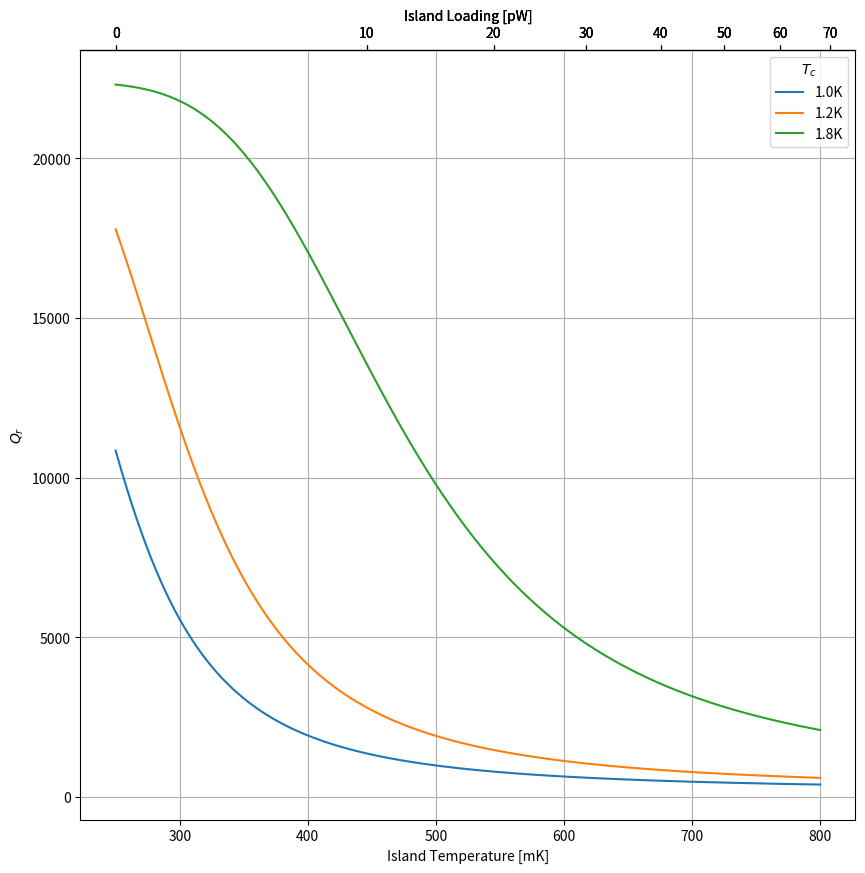
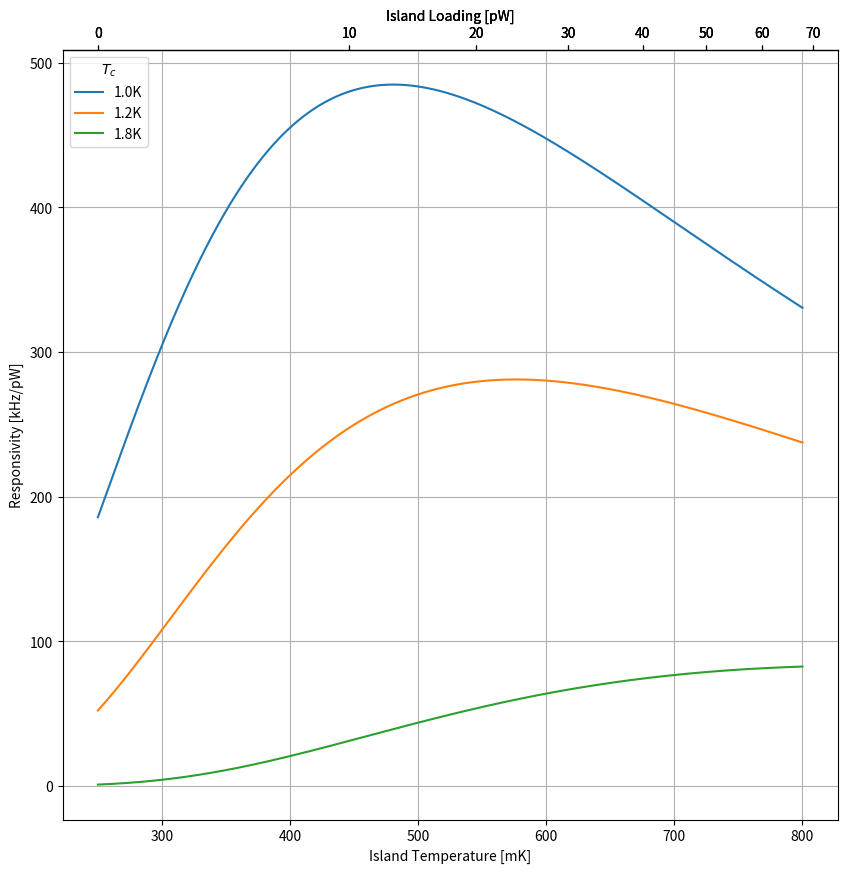
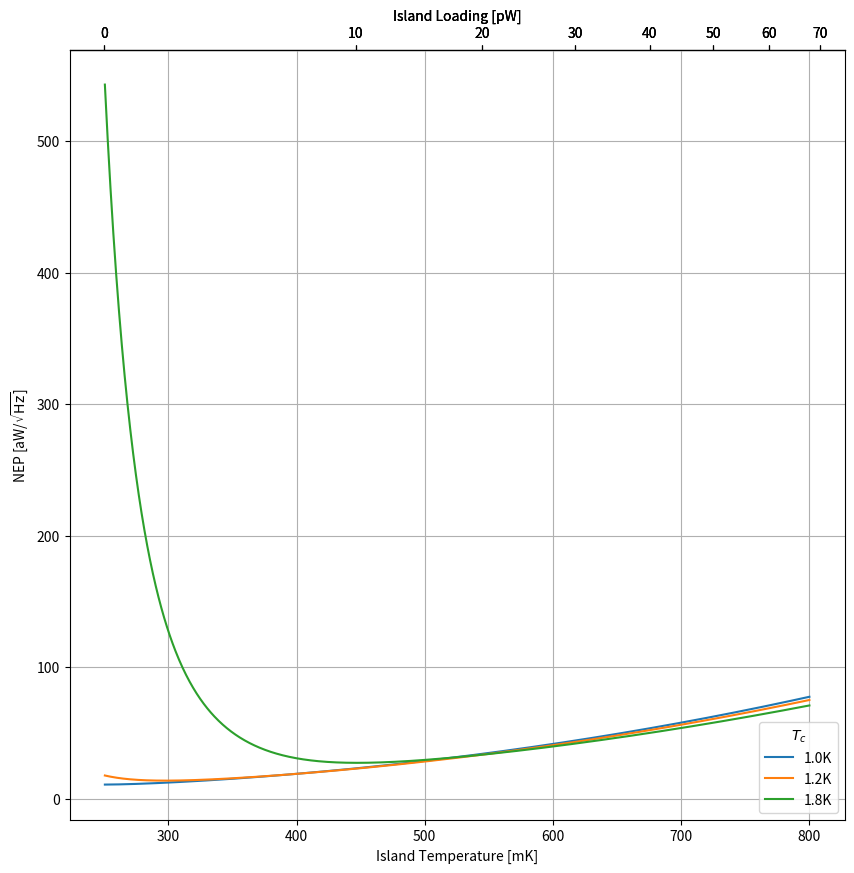
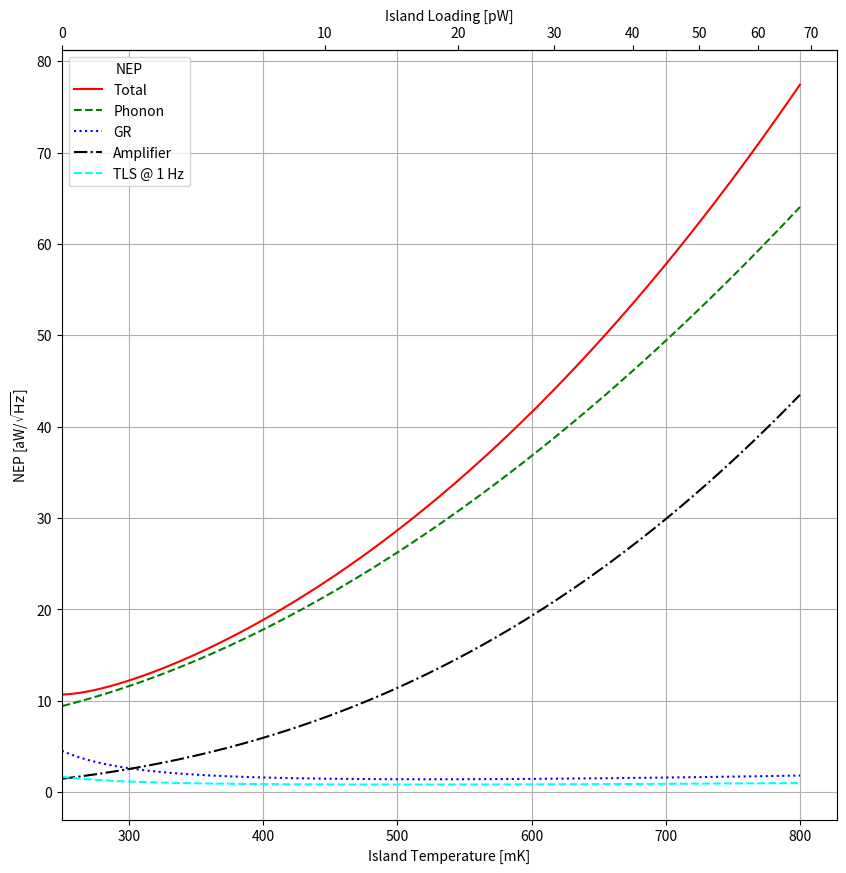
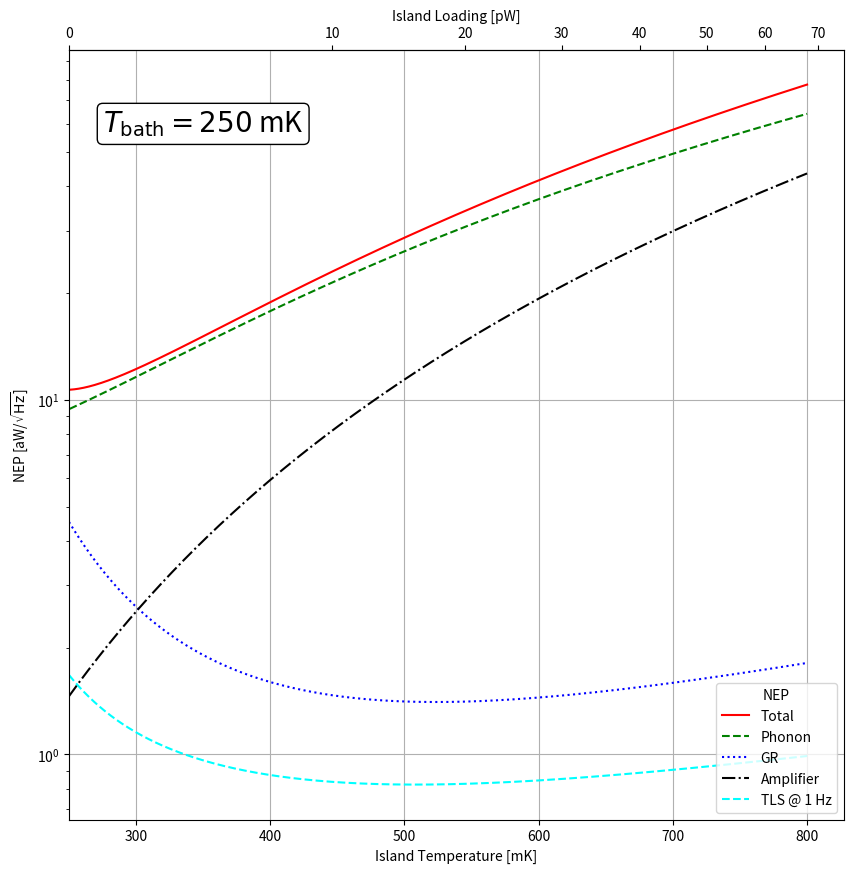
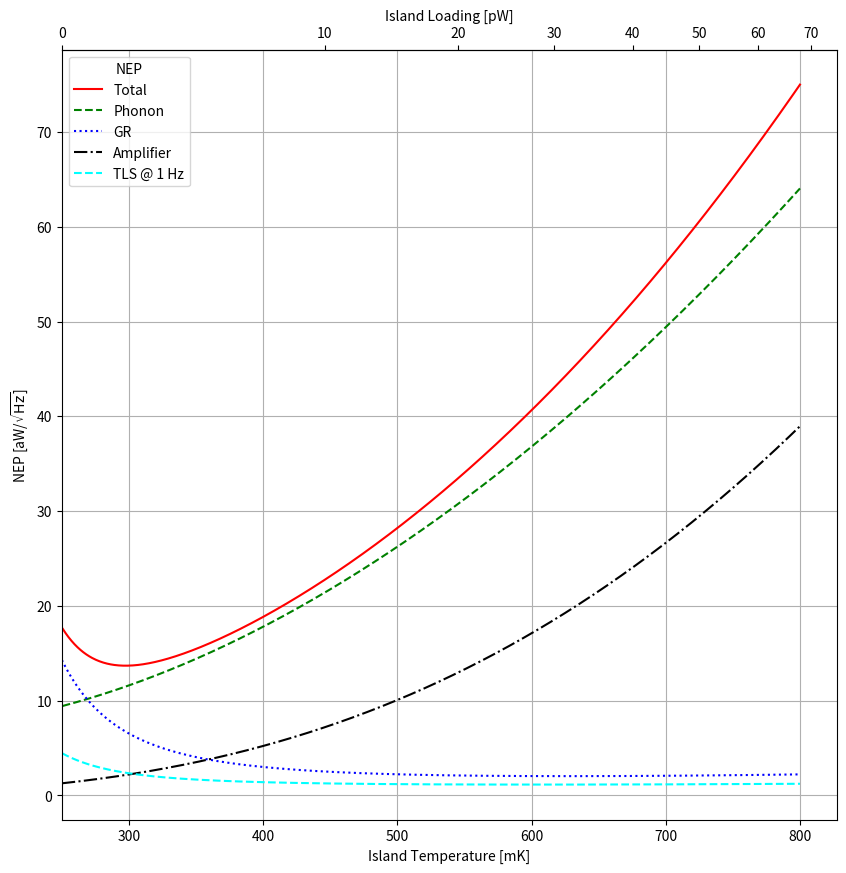
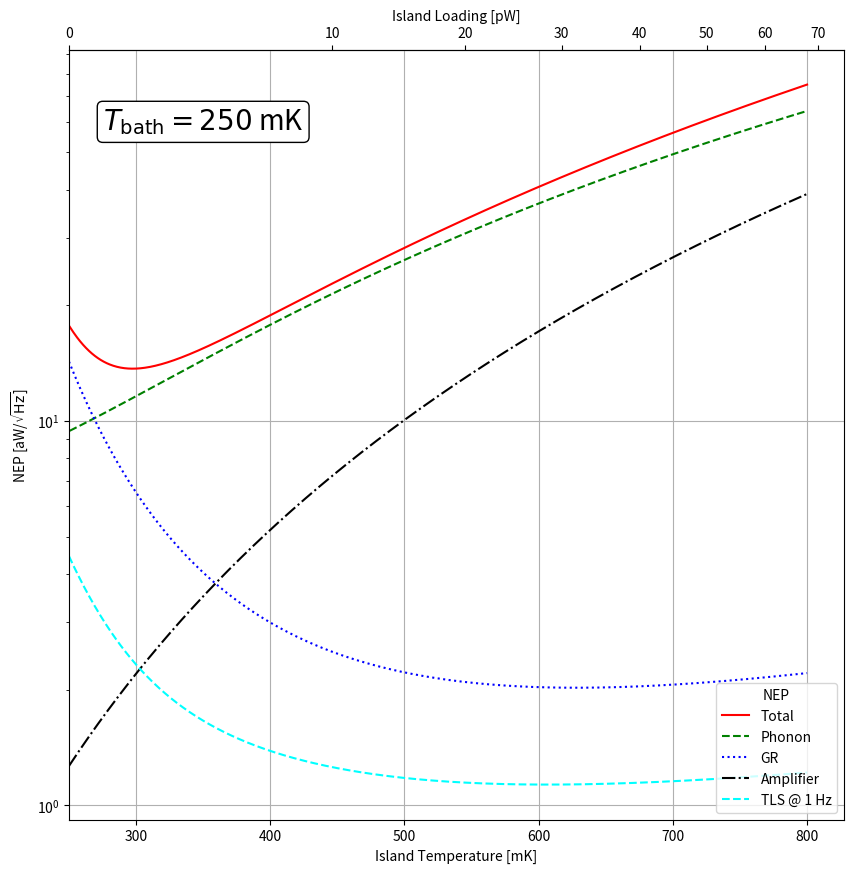
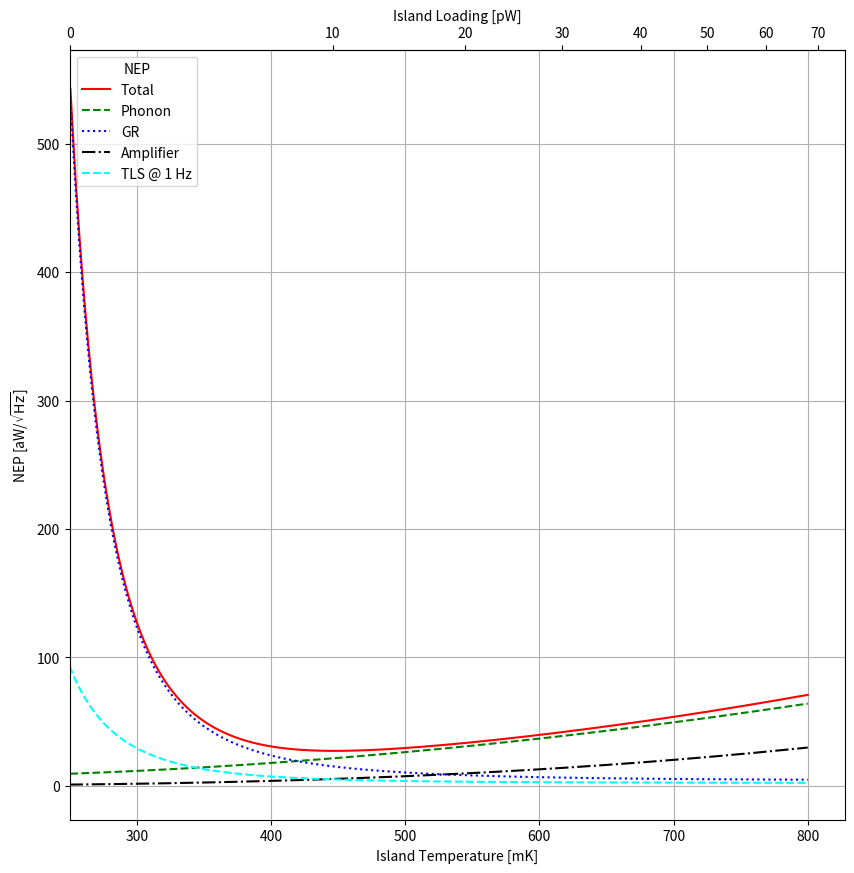
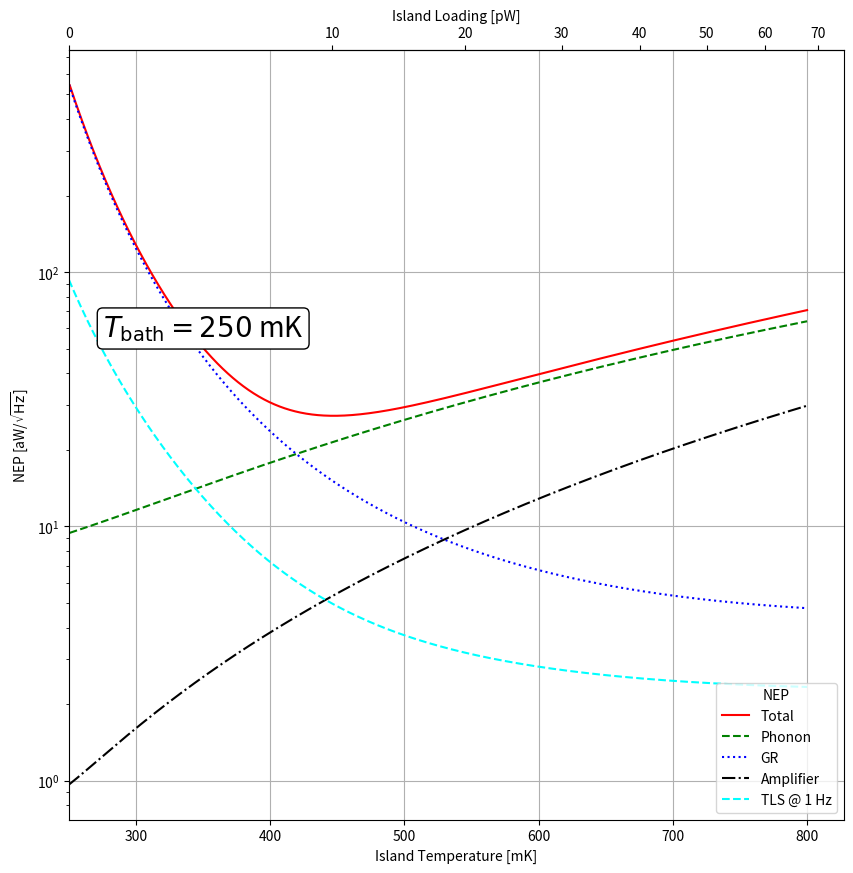

Python code for these plots, in order:
#! /usr/bin/env python3

# My version of the resonator code. Most of the calculations are adapted from the ipython notebook that I have in this folder.
# I initialize the resonator bolometer with some of its parameters so I can easily adjust it.

import numpy as np
from math import pi
from scipy.constants import h,k,c,m_e,N_A
import matplotlib.pyplot as plt
from scipy.special import kn, iv

pW = 1e-12
MHz = 1e6
kHz = 1e3
Hz = 1
um = 1e-6
Kelvin = 1
microsecond = 1e-6
mJ = 1e-3
mol = 1
cm = 1e-2
g = 1
uOhm = 1e-6
pF = 1e-12
nH = 1e-9
aW = 1e-18

k_B = k

K_0 = lambda x: kn(0, x)
I_0 = lambda x: iv(0, x)

hbar = h/(2*pi)
Q_int = 1e8
T_amp = 5.22 * Kelvin
eta_read = 0.01
# Material properties of the Aluminum superconductor
tau_max = 181 * microsecond
n_qp_star = 580 * 1/um**3
R = 1./(n_qp_star * tau_max)
# Physical properties of the superconductor + resonator capacitor
t = 0.05 * um
w_trace = 1 * um #width of inductor trace
s_trace = 1 * um #spacing between inductor meanders
N_sq = 16200  # Number of squares
l = N_sq * w_trace # Total length of the inductor (approximately. More exact is +21um + ...)
A = t * w_trace # cross-sectional area
V_sc = l * A

P_opt = 5.00*pW #((Vdc/Rb)**2 * Rh).to(u.pW)

n = 2.000 # conductivity index = beta + 1
K_leg = 136.776 * pW/Kelvin**(n+1)

Tcs = [1.0, 1.2, 1.8]
Tstarts = [0.25, 0.25, 0.25]
T_c = 1.284 * Kelvin
Tstart = 0.2
T_c = 1.8 * Kelvin
Tstart = 0.3
#T_c = 0.8 * Kelvin
#Tstart = 0.15
T_0 = 0.25 * Kelvin # Previously 0.23K Temperature of the thermal bath
alphak = 0.378
f_r = 336*MHz
f_g = 336*MHz
omega_r = 2*pi*f_r

Pg_dBm = -90
Pg = 1e-3 * 10**(Pg_dBm/10)

gamma = 1.35 * mJ/mol/Kelvin**2
density = 2.7 * g/cm**3
A_r = 26.98 * g/mol
rho = 1.255 * uOhm * cm




plt.figure(123, figsize=(10,10))
plt.figure(321, figsize=(10,10))
plt.figure(213, figsize=(10,10))
for T_c, Tstart in zip(Tcs, Tstarts):

    Delta = 1.764 * k_B * T_c

    T = np.r_[Tstart:0.8:1000j]
    kappa = 0.5 + Delta/(k_B*T)
    #chi_ph = 0.658 # flink factor for phonon noise
    chi_ph = (n+1)/(2*n+3)*((T_0/T)**(2*n+3)-1)/((T_0/T)**(n+1)-1)
    G = K_leg * (n+1)*T**n

    def get_loading(T):
        return K_leg*((T*1e-3)**(n+1) - T_0**(n+1))/pW


    def get_islandtemp(P):
        return 1e3*(P*pW/K_leg + T_0**(n+1))**(1./(n+1))

    eta = h * f_g / (2*k_B * T)
    S_1 = (2/pi)*np.sqrt(2*Delta/(pi*k_B*T))*np.sinh(eta)*K_0(eta)
    S_2 = 1 + np.sqrt(2*Delta/(pi*k_B*T)) * np.exp(-eta) * I_0(eta)
    beta = S_2/S_1

    N_0 = (3 * (gamma * (density/A_r)))/(2*pi**2 * k_B**2)
    Gamma_gen = 0
    n_th = 2*N_0 * np.sqrt(2*pi* k_B * T* Delta)*np.exp(-Delta/(k_B*T))

    # Quality factors
    n_qp = np.sqrt((n_th + n_qp_star)**2 + (2*Gamma_gen*n_qp_star*tau_max/V_sc)) - n_qp_star
    tau_qp = tau_max/(1 + n_qp/n_qp_star)
    Q_qp = (2 * N_0 * Delta)/(alphak * S_1 * n_qp)
    Q_sigma = (np.pi/4)*np.exp(Delta/(k_B * T))/np.sinh(eta)/K_0(eta)
    Q_c = 22400
    Q_i = 1./(1/Q_qp + 1./Q_int)
    Q_r  = 1./(1./Q_c + 1./Q_i)
    chi_c = 4*Q_r**2/(Q_c*Q_i)
    chi_g = 1
    x = (alphak * n_qp * S_2)/(4 * N_0 * Delta)
    P_diss = (chi_g*chi_c/2) * Pg
    Pc_tls = 1e-3*10**(-95.3/10)
    Ec_tls = (Pc_tls*Q_i/omega_r)
    Nc_tls = (Ec_tls/(hbar*omega_r))
    E_stored = (P_diss*Q_i/omega_r)
    N_ph = (E_stored/(hbar*omega_r)) # number of #microwave photons
    #print (N_ph)
    #responsivity
    S = f_r * x * kappa / (G * T)

    NEP_ph = np.sqrt(4*chi_ph*k_B*T**2*G)
    NEP_amp = (G*T/(kappa*x))*(2/Q_i)*np.sqrt(k_B*T_amp/Pg)
    #NEP_amp = (f_r/S)*(Q_c/(2*Q_r**2))*np.sqrt(k_B*T_amp/Pg)
    NEP_gr = (2*G*T/n_qp/kappa)/np.sqrt(R*V_sc)
    # TLS NEP
    alpha_tls = 0.5
    beta_tls = 2
    kappatls0 = 3.2e-16/Hz*Kelvin**beta_tls*Hz**0.5/np.sqrt(Nc_tls)
    #print (kappatls0)
    nu_tls = 1 * Hz
    # TLS spectrum at 1 Hz
    Stls = kappatls0/np.sqrt(1 + N_ph/Nc_tls)*T**(-beta_tls)* nu_tls**(-alpha_tls)
    #print (Stls)
    NEP_tls = (Stls**0.5*f_r/S)


    NEP_total = np.sqrt(NEP_ph**2 + NEP_amp**2 + NEP_gr**2 + NEP_tls**2)

    fig, ax = plt.subplots(figsize=(10,10))
    ax.plot(T*1e3, NEP_total/aW, 'r',label='Total')
    ax.plot(T*1e3, NEP_ph/aW, color='green', ls='dashed',label='Phonon')
    ax.plot(T*1e3, NEP_gr/aW, color='blue', ls='dotted', label='GR')
    ax.plot(T*1e3, NEP_amp/aW, color='black', ls='-.', label='Amplifier')
    ax.plot(T*1e3, NEP_tls/aW, color='cyan', ls='dashed', label='TLS @ 1 Hz')
    ax2 = ax.secondary_xaxis('top', functions=(get_loading, get_islandtemp))
    ax2.set_xlabel('Island Loading [pW]')
    ax.set_xlim(left=Tstart*1e3)
    ax.grid()
    ax.set_xlabel('Island Temperature [mK]')
    ax.set_ylabel('NEP [aW/$\sqrt{\mathrm{Hz}}$]')
    ax.legend(loc='upper left', title='NEP')
    #ax.set_title(r"Tc = %1.1f K"%(T_c))
    #ax2 = ax.twinx()
    #ax2.plot(T*1e3, S/kHz*pW, color='blue')
    #ax2.set_ylabel('Responsivity [KHz/pW]')
    plt.savefig('responsivityNEP_vs_temperature_%1.1fK.pdf'%(T_c))
    plt.savefig('responsivityNEP_vs_temperature_%1.1fK.png'%(T_c))
    #plt.show()

    fig, ax = plt.subplots(figsize=(10,10))
    ax.semilogy(T*1e3, NEP_total/aW, 'r',label='Total')
    ax.semilogy(T*1e3, NEP_ph/aW, color='green', ls='dashed',label='Phonon')
    ax.semilogy(T*1e3, NEP_gr/aW, color='blue', ls='dotted', label='GR')
    ax.semilogy(T*1e3, NEP_amp/aW, color='black', ls='-.', label='Amplifier')
    ax.semilogy(T*1e3, NEP_tls/aW, color='cyan', ls='dashed', label='TLS @ 1 Hz')
    ax2 = ax.secondary_xaxis('top', functions=(get_loading, get_islandtemp))
    ax2.set_xlabel('Island Loading [pW]')
    ax.set_xlim(left=Tstart*1e3)
    ax.annotate('$T_{\mathrm{bath}} = 250$ mK', (350, 60),
            **{'color':'black', 'fontsize':20, 'ha':'center',
                'va':'center', 'bbox': dict(boxstyle="round",
                    fc='white', ec='black', pad=0.2)})
    ax.grid()
    ax.set_xlabel('Island Temperature [mK]')
    ax.set_ylabel('NEP [aW/$\sqrt{\mathrm{Hz}}$]')
    ax.legend(loc='lower right', title='NEP')
    #ax2 = ax.twinx()
    #ax2.semilogy(T*1e3, S/kHz*pW, color='blue')
    #ax2.set_ylabel('Responsivity [KHz/pW]')
    plt.savefig('responsivityNEP_vs_temperature_%1.1fK_log.pdf'%(T_c))
    plt.savefig('responsivityNEP_vs_temperature_%1.1fK_log.png'%(T_c))

    plt.figure(123)
    ax = plt.gca()
    ax.plot(T*1e3, Q_r, label='%1.1fK'%(T_c))
    ax2 = ax.secondary_xaxis('top', functions=(get_loading, get_islandtemp))
    ax2.set_xlabel('Island Loading [pW]')
    #ax.set_xlim(left=Tstart*1e3)
    ax.grid()
    ax.set_xlabel('Island Temperature [mK]')
    ax.set_ylabel('$Q_r$')
    ax.legend(title='$T_c$', loc='best')
    plt.savefig('Qr_vs_temperature.pdf')
    plt.savefig('Qr_vs_temperature.png')

    plt.figure(321)
    ax = plt.gca()
    ax.plot(T*1e3, NEP_total/aW, label='%1.1fK'%(T_c))
    ax2 = ax.secondary_xaxis('top', functions=(get_loading, get_islandtemp))
    ax2.set_xlabel('Island Loading [pW]')
    ax.grid()
    ax.set_xlabel('Island Temperature [mK]')
    ax.set_ylabel('NEP [aW/$\sqrt{\mathrm{Hz}}$]')
    ax.legend(loc='lower right', title='$T_c$')
    plt.savefig('NEP_vs_temperature.pdf')
    plt.savefig('NEP_vs_temperature.png')

    plt.figure(213)
    ax = plt.gca()
    ax.plot(T*1e3, S/kHz*pW, label='%1.1fK'%(T_c))
    ax2 = ax.secondary_xaxis('top', functions=(get_loading, get_islandtemp))
    ax2.set_xlabel('Island Loading [pW]')
    ax.grid()
    ax.set_xlabel('Island Temperature [mK]')
    ax.set_ylabel('Responsivity [kHz/pW]')
    ax.legend(loc='upper left', title='$T_c$')
    plt.savefig('responsivity_vs_temperature.pdf')
    plt.savefig('responsivity_vs_temperature.png')

plt.show()

#Tcs = np.r_[0.8:2:1000j]
#Ts = np.r_[0.25:1:1000j]
#t, tc = np.meshgrid(Ts, Tcs)
#g = K_leg * (n+1)*t**n
#Delta = 1.764 * k_B * tc
#
#eta = h * f_g / (2*k_B * t)
#S_1 = (2/pi)*np.sqrt(2*Delta/(pi*k_B*t))*np.sinh(eta)*K_0(eta)
#S_2 = 1 + np.sqrt(2*Delta/(pi*k_B*t)) * np.exp(-eta) * I_0(eta)
#
#n_th = 2*N_0 * np.sqrt(2*pi* k_B * t* Delta)*np.exp(-Delta/(k_B*t))
#
## Quality factors
#n_qp = np.sqrt((n_th + n_qp_star)**2 + (2*Gamma_gen*n_qp_star*tau_max/V_sc)) - n_qp_star
#tau_qp = tau_max/(1 + n_qp/n_qp_star)
#Q_qp = (2 * N_0 * Delta)/(alphak * S_1 * n_qp)
#Q_sigma = (np.pi/4)*np.exp(Delta/(k_B * t))/np.sinh(eta)/K_0(eta)
#Q_c = 22400
#Q_i = 1./(1/Q_qp + 1./Q_int)
#Q_r  = 1./(1./Q_c + 1./Q_i)
#chi_c = 4*Q_r**2/(Q_c*Q_i)
#x = (alphak * n_qp * S_2)/(4 * N_0 * Delta)
#
##responsivity
#S = f_r * x * kappa / (g * t)
#
#NEP_ph = np.sqrt(4*chi_ph*k_B*t**2*g)
#NEP_amp = (2/S)*np.sqrt(k_B*T_amp/Pg)/(chi_c*Q_i)
#NEP_gr = (2*g*T/n_qp/kappa)/np.sqrt(R*V_sc)
#
#NEP_total = np.sqrt(NEP_ph**2 + NEP_amp**2 + NEP_gr**2)
#
#plt.figure(figsize=(10,10))
#im = plt.imshow(S/kHz*pW, origin='lower', interpolation='bilinear')
#plt.xlabel('Island Temperature [mK]')
#plt.ylabel('Tc [K]')
#im.set_extent([Ts[0], Ts[-1], Tcs[0], Tcs[-1]])
#plt.colorbar()
#plt.savefig('responsivity_vsTandTc.png')
#
#plt.figure(figsize=(10,10))
#im = plt.imshow(NEP_gr/aW, origin='lower', interpolation='bilinear')
#plt.xlabel('Island Temperature [mK]')
#plt.ylabel('Tc [K]')
#im.set_extent([Ts[0], Ts[-1], Tcs[0], Tcs[-1]])
#plt.colorbar()
#plt.savefig('NEP_vsTandTc.png')
